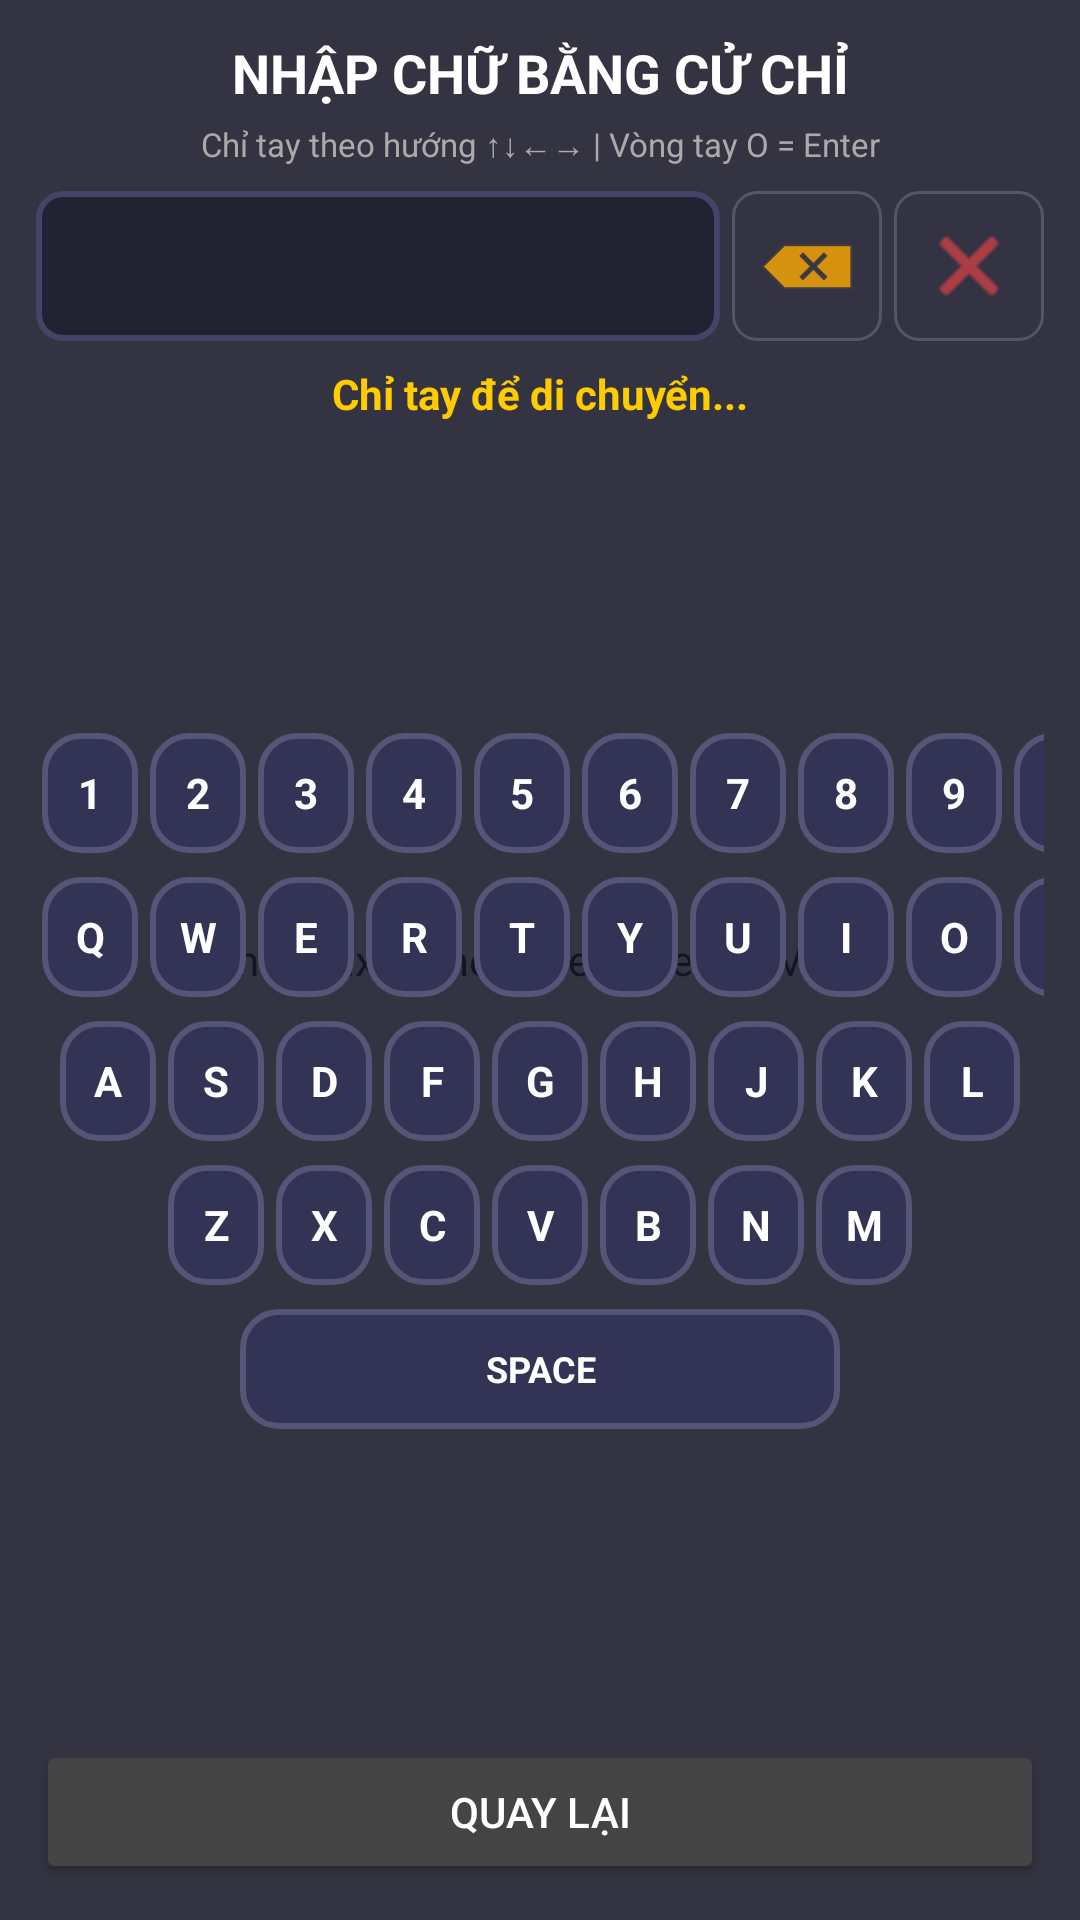

Here is an Android app screen rendered from its layout file. Give the layout XML and the strings, colors and styles it references.
<!-- AndroidManifest.xml: application theme Theme.HandParticle -->
<!-- res/layout/activity_text_input.xml -->
<?xml version="1.0" encoding="utf-8"?>
<androidx.constraintlayout.widget.ConstraintLayout xmlns:android="http://schemas.android.com/apk/res/android"
    xmlns:app="http://schemas.android.com/apk/res-auto"
    xmlns:tools="http://schemas.android.com/tools"
    android:layout_width="match_parent"
    android:layout_height="match_parent"
    android:background="#1a1a2e"
    tools:context=".TextInputActivity">

    
    <androidx.camera.view.PreviewView
        android:id="@+id/cameraPreview"
        android:layout_width="match_parent"
        android:layout_height="match_parent"
        android:alpha="0.25"
        app:layout_constraintBottom_toBottomOf="parent"
        app:layout_constraintEnd_toEndOf="parent"
        app:layout_constraintStart_toStartOf="parent"
        app:layout_constraintTop_toTopOf="parent" />

    
    <LinearLayout
        android:layout_width="match_parent"
        android:layout_height="match_parent"
        android:orientation="vertical"
        android:padding="12dp"
        app:layout_constraintBottom_toBottomOf="parent"
        app:layout_constraintEnd_toEndOf="parent"
        app:layout_constraintStart_toStartOf="parent"
        app:layout_constraintTop_toTopOf="parent">

        
        <TextView
            android:layout_width="match_parent"
            android:layout_height="wrap_content"
            android:text="NHẬP CHỮ BẰNG CỬ CHỈ"
            android:textColor="#ffffff"
            android:textSize="18sp"
            android:textStyle="bold"
            android:gravity="center"
            android:layout_marginBottom="4dp" />

        
        <TextView
            android:id="@+id/gestureInstructions"
            android:layout_width="match_parent"
            android:layout_height="wrap_content"
            android:text="Chỉ tay theo hướng ↑↓←→ | Vòng tay O = Enter"
            android:textColor="#aaaaaa"
            android:textSize="11sp"
            android:gravity="center"
            android:layout_marginBottom="8dp" />

        
        <LinearLayout
            android:layout_width="match_parent"
            android:layout_height="wrap_content"
            android:orientation="horizontal"
            android:gravity="center"
            android:layout_marginBottom="8dp">
            
            <TextView
                android:id="@+id/textDisplay"
                android:layout_width="0dp"
                android:layout_height="50dp"
                android:layout_weight="1"
                android:background="@drawable/number_display_bg"
                android:gravity="center_vertical|start"
                android:paddingHorizontal="12dp"
                android:text=""
                android:textColor="#00ff00"
                android:textSize="20sp"
                android:textStyle="bold"
                android:fontFamily="monospace"
                android:maxLines="1"
                android:ellipsize="start" />
            
            <ImageButton
                android:id="@+id/btnBackspace"
                android:layout_width="50dp"
                android:layout_height="50dp"
                android:layout_marginStart="4dp"
                android:background="@drawable/button_clear_bg"
                android:src="@android:drawable/ic_input_delete"
                android:contentDescription="Backspace"
                app:tint="#ffaa00" />
            
            <ImageButton
                android:id="@+id/btnClear"
                android:layout_width="50dp"
                android:layout_height="50dp"
                android:layout_marginStart="4dp"
                android:background="@drawable/button_clear_bg"
                android:src="@android:drawable/ic_menu_close_clear_cancel"
                android:contentDescription="Clear"
                app:tint="#ff4444" />
        </LinearLayout>

        
        <TextView
            android:id="@+id/gestureDisplay"
            android:layout_width="match_parent"
            android:layout_height="wrap_content"
            android:text="Chỉ tay để di chuyển..."
            android:textColor="#ffcc00"
            android:textSize="14sp"
            android:textStyle="bold"
            android:gravity="center"
            android:layout_marginBottom="8dp" />

        
        <LinearLayout
            android:layout_width="match_parent"
            android:layout_height="0dp"
            android:layout_weight="1"
            android:orientation="vertical"
            android:gravity="center">

            
            <LinearLayout
                android:layout_width="wrap_content"
                android:layout_height="wrap_content"
                android:orientation="horizontal"
                android:layout_marginBottom="4dp">

                <TextView android:id="@+id/key_1" style="@style/KeyboardKey" android:text="1" />
                <TextView android:id="@+id/key_2" style="@style/KeyboardKey" android:text="2" />
                <TextView android:id="@+id/key_3" style="@style/KeyboardKey" android:text="3" />
                <TextView android:id="@+id/key_4" style="@style/KeyboardKey" android:text="4" />
                <TextView android:id="@+id/key_5" style="@style/KeyboardKey" android:text="5" />
                <TextView android:id="@+id/key_6" style="@style/KeyboardKey" android:text="6" />
                <TextView android:id="@+id/key_7" style="@style/KeyboardKey" android:text="7" />
                <TextView android:id="@+id/key_8" style="@style/KeyboardKey" android:text="8" />
                <TextView android:id="@+id/key_9" style="@style/KeyboardKey" android:text="9" />
                <TextView android:id="@+id/key_0" style="@style/KeyboardKey" android:text="0" />
            </LinearLayout>

            
            <LinearLayout
                android:layout_width="wrap_content"
                android:layout_height="wrap_content"
                android:orientation="horizontal"
                android:layout_marginBottom="4dp">

                <TextView android:id="@+id/key_q" style="@style/KeyboardKey" android:text="Q" />
                <TextView android:id="@+id/key_w" style="@style/KeyboardKey" android:text="W" />
                <TextView android:id="@+id/key_e" style="@style/KeyboardKey" android:text="E" />
                <TextView android:id="@+id/key_r" style="@style/KeyboardKey" android:text="R" />
                <TextView android:id="@+id/key_t" style="@style/KeyboardKey" android:text="T" />
                <TextView android:id="@+id/key_y" style="@style/KeyboardKey" android:text="Y" />
                <TextView android:id="@+id/key_u" style="@style/KeyboardKey" android:text="U" />
                <TextView android:id="@+id/key_i" style="@style/KeyboardKey" android:text="I" />
                <TextView android:id="@+id/key_o" style="@style/KeyboardKey" android:text="O" />
                <TextView android:id="@+id/key_p" style="@style/KeyboardKey" android:text="P" />
            </LinearLayout>

            
            <LinearLayout
                android:layout_width="wrap_content"
                android:layout_height="wrap_content"
                android:orientation="horizontal"
                android:layout_marginBottom="4dp">

                <TextView android:id="@+id/key_a" style="@style/KeyboardKey" android:text="A" />
                <TextView android:id="@+id/key_s" style="@style/KeyboardKey" android:text="S" />
                <TextView android:id="@+id/key_d" style="@style/KeyboardKey" android:text="D" />
                <TextView android:id="@+id/key_f" style="@style/KeyboardKey" android:text="F" />
                <TextView android:id="@+id/key_g" style="@style/KeyboardKey" android:text="G" />
                <TextView android:id="@+id/key_h" style="@style/KeyboardKey" android:text="H" />
                <TextView android:id="@+id/key_j" style="@style/KeyboardKey" android:text="J" />
                <TextView android:id="@+id/key_k" style="@style/KeyboardKey" android:text="K" />
                <TextView android:id="@+id/key_l" style="@style/KeyboardKey" android:text="L" />
            </LinearLayout>

            
            <LinearLayout
                android:layout_width="wrap_content"
                android:layout_height="wrap_content"
                android:orientation="horizontal"
                android:layout_marginBottom="4dp">

                <TextView android:id="@+id/key_z" style="@style/KeyboardKey" android:text="Z" />
                <TextView android:id="@+id/key_x" style="@style/KeyboardKey" android:text="X" />
                <TextView android:id="@+id/key_c" style="@style/KeyboardKey" android:text="C" />
                <TextView android:id="@+id/key_v" style="@style/KeyboardKey" android:text="V" />
                <TextView android:id="@+id/key_b" style="@style/KeyboardKey" android:text="B" />
                <TextView android:id="@+id/key_n" style="@style/KeyboardKey" android:text="N" />
                <TextView android:id="@+id/key_m" style="@style/KeyboardKey" android:text="M" />
            </LinearLayout>

            
            <LinearLayout
                android:layout_width="wrap_content"
                android:layout_height="wrap_content"
                android:orientation="horizontal">

                <TextView 
                    android:id="@+id/key_space" 
                    style="@style/KeyboardKey" 
                    android:layout_width="200dp"
                    android:text="SPACE" 
                    android:textSize="12sp" />
            </LinearLayout>
        </LinearLayout>

        
        <Button
            android:id="@+id/btnBack"
            android:layout_width="match_parent"
            android:layout_height="wrap_content"
            android:text="QUAY LẠI"
            android:textColor="#ffffff"
            android:backgroundTint="#444444"
            android:layout_marginTop="8dp" />

    </LinearLayout>

</androidx.constraintlayout.widget.ConstraintLayout>
<!-- resources referenced by this layout -->
<resources>
  <!-- drawable button_clear_bg (drawable) -->
  <?xml version="1.0" encoding="utf-8"?>
  <shape xmlns:android="http://schemas.android.com/apk/res/android"
      android:shape="rectangle">
      <solid android:color="#333344" />
      <stroke
          android:width="1dp"
          android:color="#555566" />
      <corners android:radius="8dp" />
  </shape>
  <!-- drawable number_display_bg (drawable) -->
  <?xml version="1.0" encoding="utf-8"?>
  <shape xmlns:android="http://schemas.android.com/apk/res/android"
      android:shape="rectangle">
      <solid android:color="#222233" />
      <stroke
          android:width="2dp"
          android:color="#444466" />
      <corners android:radius="8dp" />
  </shape>
  <style name="KeyboardKey">
          <item name="android:layout_width">32dp</item>
          <item name="android:layout_height">40dp</item>
          <item name="android:layout_margin">2dp</item>
          <item name="android:background">@drawable/number_button_bg</item>
          <item name="android:gravity">center</item>
          <item name="android:textColor">#ffffff</item>
          <item name="android:textSize">14sp</item>
          <item name="android:textStyle">bold</item>
      </style>
  <style name="Theme.HandParticle" parent="Theme.MaterialComponents.DayNight.NoActionBar">
          <item name="colorPrimary">@color/purple_500</item>
          <item name="colorPrimaryVariant">@color/purple_700</item>
          <item name="colorOnPrimary">@color/white</item>
          <item name="colorSecondary">@color/teal_200</item>
          <item name="colorSecondaryVariant">@color/teal_700</item>
          <item name="colorOnSecondary">@color/black</item>
          <item name="android:statusBarColor">@color/background_dark</item>
          <item name="android:navigationBarColor">@color/background_dark</item>
          <item name="android:windowBackground">@color/background_dark</item>
      </style>
  <!-- drawable number_button_bg (drawable) -->
  <?xml version="1.0" encoding="utf-8"?>
  <selector xmlns:android="http://schemas.android.com/apk/res/android">
      
      <item android:state_selected="true">
          <shape android:shape="rectangle">
              <solid android:color="#00aa00" />
              <stroke
                  android:width="3dp"
                  android:color="#00ff00" />
              <corners android:radius="12dp" />
          </shape>
      </item>
      
      <item>
          <shape android:shape="rectangle">
              <solid android:color="#333355" />
              <stroke
                  android:width="2dp"
                  android:color="#555577" />
              <corners android:radius="12dp" />
          </shape>
      </item>
  </selector>
  <color name="purple_500">#6366F1</color>
  <color name="purple_700">#4F46E5</color>
  <color name="white">#FFFFFFFF</color>
  <color name="teal_200">#03DAC5</color>
  <color name="teal_700">#018786</color>
  <color name="black">#FF000000</color>
  <color name="background_dark">#0D0D12</color>
</resources>
